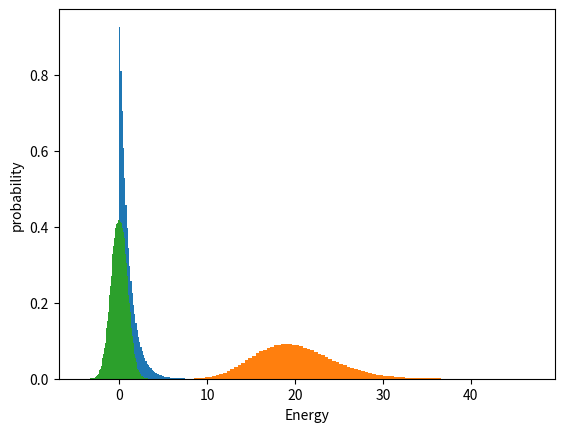

The matplotlib source for this figure:
# -*- coding: utf-8 -*-
"""
Created on Mon Jan 27 19:49:44 2020

@author: danpa
"""

import numpy as np
import matplotlib.pyplot as plt
x=np.random.rand(1000000)
K=1
T=1
A=1
m=1
z=1

#probability distribution of Energy
E=(-K*T*np.log(K*T*x/A))
plt.hist(E,100,density=1)
plt.xlabel("Energy")
plt.ylabel("probability")
plt.show()

#summing N boltzmann distributions
N=20 # number of distributions
r=1000000 # number of random numbers in distribution
n=np.random.rand(r,N)
En=(-K*T*np.log(K*T*n/A))
total_dist=[]
for i in range(r):
    total_dist.append(np.sum(En[i,:]))
plt.hist(np.array(total_dist),100,density=1)
plt.show()
    

#probability distribution of velocity
vp=np.sqrt(np.log(2/(E*z))*2*K*T/m)-1  #positive velocities
vn=-np.sqrt(np.log(2/(E*z))*2*K*T/m)+1 #negative velocities
v=np.concatenate((vp,vn))
plt.hist(v,100,density=1)
plt.show()